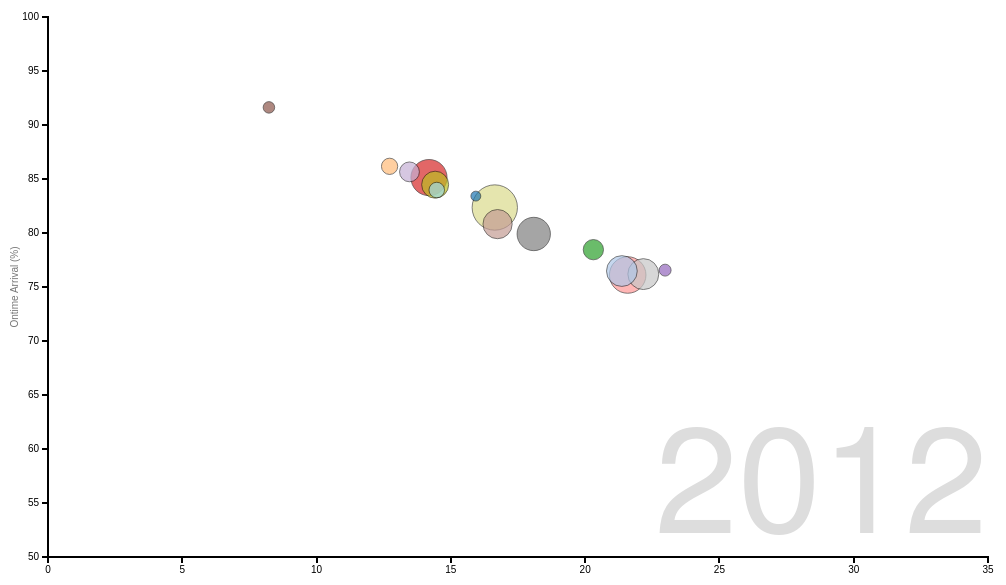
D3 v3 page, settled after 360 driven frames (6 s of simulated time); the page loaded 1 data file(s).


            
    function drawBubbles(data) {
        function x(d) { return d.delay_arr_pct; }
        function y(d) { return d.ontime_arr_pct; }
        function radius(d) { return d.total_flights; }
        function color(d) { return d.CARRIER; }
        function key(d) { return d.CARRIER; }

        // Set dimension of canvas
        var margin = {top: 40, right: 20, bottom: 20, left: 40},
            width = 960  - margin.right,
            height = 600 - margin.top - margin.bottom;

        d3.select("body")
          .append('h2')
          .text("US Carriers Performance in 2007");

        // Scales
        var xScale = d3.scale.linear().domain([0,35]).range([0,width]),
            yScale = d3.scale.linear().domain([50,100]).range([height,0]),
            radiusScale = d3.scale.sqrt().domain([0, 500000]).range([0,15]), //1300000
            colorScale = d3.scale.category20();

        // x and y-axes
        var xAxis = d3.svg.axis().orient("bottom").scale(xScale),
            yAxis = d3.svg.axis().scale(yScale).orient("left");

        // Create svg on webpage
        var svg = d3.select("body").append("svg")
                .attr("width", width + margin.left + margin.right)
                .attr("height", height + margin.top + margin.bottom)
              .append("g")
                .attr("transform", "translate(" + margin.left + "," + margin.top + ")");


        // Add x-axis
        svg.append("g")
            .attr("class", "x axis")
            .attr("transform", "translate(0," + height + ")")
            .call(xAxis);

        // Add y-axis
        svg.append("g")
            .attr("class", "y axis")
            .call(yAxis);

        // Add an x-axis label
        svg.append("text")
            .attr("class", "x label")
            .attr("text-anchor", "middle")
            .attr("x", width/2)
            .attr("y", 580)
            .text("Delayed Arrival (%)")

        // Add y-axis label
        svg.append("text")
            .attr("class", "y label")
            .attr("transform", "rotate(-90)")
            .attr("y", 0- margin.left)
            .attr("x", 0-(height/2))
            .attr("dy", "1em")
            .attr("text-anchor", "middle")
            .text("Ontime Arrival (%)")

        // Add year label
        var label = svg.append("text")
            .attr("class", "year label")
            .attr("text-anchor", "end")
            .attr("x", width)
            .attr("y", height -24)
            .text(2007);

        // Add tooltip area to webpage
        var tooltip = d3.select("body")
                        .append("div")
                        .attr("class", "tooltip")
                        .style("opacity", 0);

        
      //function plot_points(data) {
          // Group data by YEAR
          var NestedData =  d3.nest()
                              .key(function(d) {
                                //debugger;
                                return d['YEAR'];
                                //debugger; 
                              }) // end of .key  
                              .entries(data);
                              

          //debugger;

          // Smaller circle drawn on top
          function order(a,b) {
            return radius(b) - radius(a);
          }

          // Format value to 2 decimal place
          var formatDec = d3.format(".2f")


          svg.append('g')
                 .attr("class", "bubble")
                 .selectAll("circle")
                 .data(NestedData[0])
                 .enter()
                 .append("circle")
                 .attr("cx", function(d) { return xScale(d.delay_arr_pct); })
                 .attr("cy", function(d) { return yScale(d.ontime_arr_pct); })
                 .attr("r", function(d) { return radiusScale(d.total_flights); })
                 .attr("fill", function(d) { return colorScale(d.CARRIER)} )
                 .attr('opacity', 0.7)
                 .attr('stroke', 'black')
                 .attr('stroke-width', 0.7)
                 .sort(order)


          function update(year) {
                var filtered = NestedData.filter(function(d) {
                    
                    return new Date(d['key']).getFullYear() === year;
                 });
                

                //debugger;
                 // ===========>
                // view the data:
                //console.log(filtered);

                d3.select('h2')
                  .text("US Carriers Performance in " + Math.round(year));

                label.text(Math.round(year));
                
                debugger;
                svg.selectAll('circle').remove();              
                
                circles = svg.selectAll('circle1')
                                   .data(filtered[0].values)
                              
                debugger;
                

                circles.enter()
                  .append('circle')
                  //.transition()
                  //.duration(1000)
                  .attr("cx",  function(d) { 
                          // ===========>
                           //view the data passed by '.enter()':
                          //console.log(d);
                          return xScale(d.delay_arr_pct)} )
                  .attr("cy", function(d) { return yScale(d.ontime_arr_pct)} )
                  .attr("r", function(d) { return radiusScale(d.total_flights)} )
                  .attr('fill', function(d) { return colorScale(d.CARRIER)} )
                  .sort(order)
                  .on("mouseover", function(d) {
                    tooltip.transition()
                          .duration(500)
                          .style("opacity", .9);
                    tooltip.html(d["carrier_names"]  + "</br> (" + formatDec(d["delay_arr_pct"]) + ", " + formatDec(d["ontime_arr_pct"]) + "</br>" + d["total_flights"] 
                      + ")")
                          .style("left", (d3.event.pageX) + "px")
                          .style("top", (d3.event.pageY -90 ) + "px")
                  })
                 .on("mouseout", function(d) {
                    tooltip.transition()
                          .duration(500)
                          .style("opacity", 0)
                 });
               
                 
                //circles.exit().remove();
              debugger;  

          }; // end of function update(year)

          //update(2009)
          var years = [];

         for (var year = 2007; year <= 2016; year += 1) {
              years.push(year);
          }
        
          var year_idx = 0;

          var year_interval = setInterval(function() {
            update(years[year_idx]);

            year_idx++;

            if (year_idx >= years.length) {
              clearInterval(year_interval);

              var buttons = d3.select("body")
                       .append('div')
                       .attr("class", "years_buttons")
                       .selectAll("div")
                       .data(years)
                       .enter()
                       .append("div")
                       .text(function(d) {
                          return d;
                      });

              buttons.on("click", function(d) {
                    d3.select(".years_buttons")
                      .selectAll("div")
                      .transition()
                      .duration(500)
                      .style('color', 'black')
                      .style('background', 'rgb(251, 201,127)')

                    d3.select(this)
                      .transition()
                      .duration(500)
                      .style("background", "lightBlue")
                      .style("color", "white");
                    update(d);
              });
            }
          }, 1000); // end of year_interval

          
      }; //end of drawBubbles function
  
   
    
  


      // Parse YEAR
      var parseDate = d3.time.format("%Y").parse;

      d3.csv("BubblePlotData_Ynew.csv", function(d) {
        return {
          YEAR : parseDate(d['YEAR']).getFullYear(),
          CARRIER : d['CARRIER'],
          carrier_names: d['carrier_names'],
          ontime_arr_pct : +d['ontime_arr_pct'],
          delay_arr_pct : +d['delay_arr_pct'],
          total_flights : +d['total_flights']
        };
      }, drawBubbles);
        
        

    

### data: BubblePlotData_Ynew.csv
X, YEAR, CARRIER, dep_delay, dep_ontime, arr_delay, arr_ontime, cancelled, diverted, carrier_delay, weather_delay, nas_delay, security_delay, lateAircraft_delay, n, total_flights, delay_arr_pct, ontime_arr_pct, carrier_names
1, 2007, 9E, 42638, 208274, 59338, 190848, 7939, 726, 1127692, 200696, 757374, 1919, 1027258, 365, 258851, 22.92, 73.73, Pinnacle Airlines Inc.
2, 2007, AA, 161404, 454529, 177507, 436329, 17924, 2097, 2700300, 811124, 3275624, 7775, 4074899, 365, 633857, 28, 68.84, American Airlines Inc.
3, 2007, AQ, 3856, 42116, 3688, 42269, 388, 15, 77812, 1056, 5831, 1046, 53951, 365, 46360, 7.955, 91.18, Aloha Airlines Inc.
4, 2007, AS, 38690, 118932, 43158, 113965, 2563, 499, 722012, 31513, 407621, 13452, 932608, 365, 160185, 26.94, 71.15, Alaska Airlines Inc.
5, 2007, B6, 44479, 143261, 51233, 135883, 3710, 624, 562553, 107400, 1433643, 6002, 1471009, 365, 191450, 26.76, 70.98, JetBlue Airways
6, 2007, CO, 70258, 249942, 79992, 239146, 2951, 1062, 906231, 215107, 2177161, 16132, 1482455, 365, 323151, 24.75, 74, Continental Air Lines Inc.
7, 2007, DL, 84271, 385097, 110052, 358271, 6521, 1045, 1530087, 152501, 1866371, 6735, 1620823, 365, 475889, 23.13, 75.28, Delta Air Lines Inc.
8, 2007, EV, 96070, 181244, 94559, 182058, 8920, 697, 2832238, 760224, 1123851, 4990, 930047, 365, 286234, 33.04, 63.6, Atlantic Southeast Airlines
9, 2007, F9, 19246, 78116, 21865, 75383, 398, 114, 279277, 39509, 405929, 2167, 214184, 365, 97760, 22.37, 77.11, Frontier Airlines Inc.
10, 2007, FL, 54423, 206134, 60710, 199159, 2602, 688, 502204, 37761, 946465, 0, 1638724, 365, 263159, 23.07, 75.68, AirTran Airways Corporation
11, 2007, HA, 2444, 53493, 4096, 51839, 238, 2, 134564, 1537, 971, 731, 47440, 365, 56175, 7.291, 92.28, Hawaiian Airlines Inc.
12, 2007, MQ, 134610, 383092, 147123, 369082, 22792, 1497, 2007701, 562622, 2298159, 1744, 3639217, 365, 540494, 27.22, 68.29, American Eagle Airlines Inc.
13, 2007, NW, 80149, 326563, 124528, 281344, 7814, 840, 2276303, 316527, 1910645, 8769, 1334434, 365, 414526, 30.04, 67.87, Northwest Airlines Inc.
14, 2007, OH, 58241, 168879, 70933, 155717, 8912, 470, 1411761, 821224, 1212637, 4564, 231407, 365, 236032, 30.05, 65.97, Comair Inc.
15, 2007, OO, 116316, 467378, 142647, 440224, 14186, 823, 2730247, 356372, 1197780, 19948, 2609558, 365, 597880, 23.86, 73.63, Skywest Airlines Inc.
16, 2007, UA, 117505, 360568, 136529, 340561, 11929, 983, 1838180, 235286, 2262296, 895, 3719507, 365, 490002, 27.86, 69.5, United Air Lines Inc.
17, 2007, US, 120340, 356165, 149498, 326085, 8942, 922, 2042191, 167759, 2192671, 19934, 2526281, 365, 485447, 30.8, 67.17, US Airways Inc.
18, 2007, WN, 261403, 897475, 230105, 926853, 9993, 1920, 2102273, 470366, 1597151, 39398, 6267251, 365, 1168871, 19.69, 79.29, Southwest Airlines Co.
19, 2007, XE, 92372, 331601, 105223, 317082, 10800, 1668, 1266355, 284451, 2453029, 11498, 2547049, 365, 434773, 24.2, 72.93, Expressjet Airlines Inc.
20, 2007, YV, 63848, 219227, 70949, 211636, 11287, 490, 1777089, 172263, 684266, 9247, 1638841, 365, 294362, 24.1, 71.9, Mesa Airlines Inc.
21, 2008, 9E, 38518, 216705, 51877, 202589, 7100, 786, 908509, 149270, 662837, 1553, 905944, 366, 262352, 19.77, 77.22, Pinnacle Airlines Inc.
22, 2008, AA, 144938, 442595, 164384, 421452, 17440, 1960, 2821907, 418677, 2987319, 6626, 3334548, 366, 605236, 27.16, 69.63, American Airlines Inc.
23, 2008, AQ, 431, 7327, 446, 7306, 42, 6, 8727, 589, 989, 106, 5368, 60, 7800, 5.718, 93.67, Aloha Airlines Inc.
24, 2008, AS, 26880, 122104, 32453, 116101, 2139, 471, 481833, 47431, 379500, 7086, 591343, 366, 151164, 21.47, 76.8, Alaska Airlines Inc.
25, 2008, B6, 41805, 151098, 48042, 144288, 3205, 772, 677621, 55222, 1309542, 2101, 1293235, 366, 196307, 24.47, 73.5, JetBlue Airways
26, 2008, CO, 70063, 224733, 75372, 218638, 3702, 898, 996161, 200282, 1917507, 11392, 1254212, 366, 298610, 25.24, 73.22, Continental Air Lines Inc.
27, 2008, DL, 80094, 365076, 108304, 335816, 6813, 1184, 1411220, 167124, 1945194, 1365, 1600158, 366, 452117, 23.95, 74.28, Delta Air Lines Inc.
28, 2008, EV, 63013, 212593, 71399, 203586, 5026, 682, 1688969, 565274, 1127930, 3559, 653165, 366, 280693, 25.44, 72.53, Atlantic Southeast Airlines
29, 2008, F9, 17619, 77843, 21403, 73996, 303, 75, 250971, 21370, 356334, 391, 187383, 366, 95777, 22.35, 77.26, Frontier Airlines Inc.
30, 2008, FL, 51764, 207694, 60872, 197934, 2236, 735, 443708, 36903, 1029858, 0, 1771466, 366, 261777, 23.25, 75.61, AirTran Airways Corporation
31, 2008, HA, 4560, 56703, 6303, 54930, 570, 44, 184855, 4861, 931, 203, 82261, 366, 61847, 10.19, 88.82, Hawaiian Airlines Inc.
32, 2008, MQ, 108087, 364445, 118471, 352887, 18331, 1201, 1705271, 417169, 1948506, 1172, 2604077, 366, 490890, 24.13, 71.89, American Eagle Airlines Inc.
33, 2008, NW, 54775, 290002, 82584, 261653, 2906, 636, 1478247, 309087, 1301073, 4516, 857781, 366, 347779, 23.75, 75.24, Northwest Airlines Inc.
34, 2008, OH, 43840, 147333, 56372, 134383, 6462, 450, 1075766, 672847, 1091356, 1282, 163792, 366, 197667, 28.52, 67.98, Comair Inc.
35, 2008, OO, 98464, 456438, 114613, 439042, 12434, 1311, 1678216, 306304, 1829877, 12287, 2355818, 366, 567400, 20.2, 77.38, Skywest Airlines Inc.
36, 2008, UA, 109120, 329941, 120020, 318098, 10541, 995, 1720150, 214132, 2047161, 1661, 3233343, 366, 449654, 26.69, 70.74, United Air Lines Inc.
37, 2008, US, 67784, 379297, 89773, 356478, 6582, 921, 1109335, 101863, 1567919, 10900, 1376627, 366, 453754, 19.78, 78.56, US Airways Inc.
38, 2008, WN, 255700, 933696, 226880, 960454, 12389, 2454, 2261002, 510665, 1718542, 25821, 6611132, 366, 1202177, 18.87, 79.89, Southwest Airlines Co.
39, 2008, XE, 78227, 286353, 91481, 272156, 9992, 1104, 1218009, 247486, 2074904, 13173, 1962578, 366, 374733, 24.41, 72.63, Expressjet Airlines Inc.
40, 2008, YV, 54092, 191732, 61532, 183712, 9219, 580, 1927740, 187161, 874222, 9122, 826011, 366, 255043, 24.13, 72.03, Mesa Airlines Inc.
41, 2009, 9E, 32933, 225559, 45862, 212045, 4926, 783, 708431, 105985, 622826, 2023, 644433, 365, 263616, 17.4, 80.44, Pinnacle Airlines Inc.
… [head cut at 6 KiB]